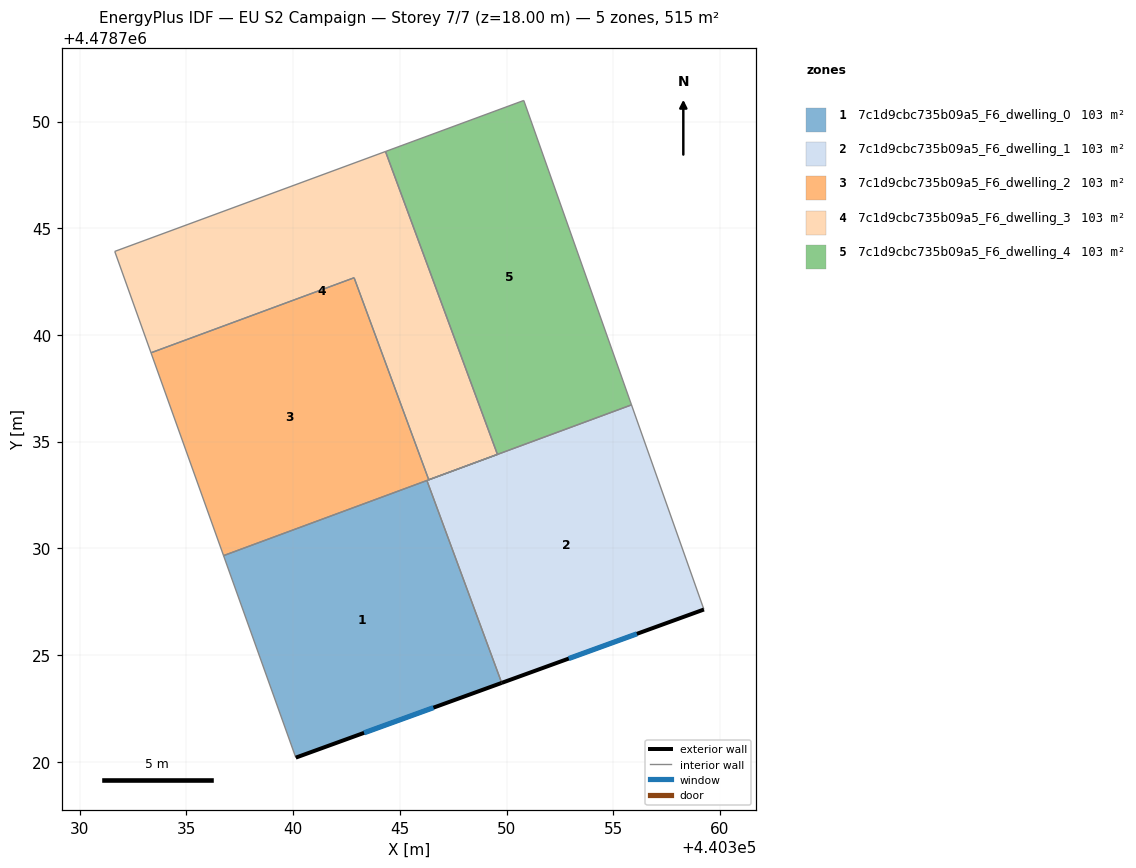
=== STOREY PLAN SPEC (per zone: floor XY polygon, exterior-wall plan segments, windows/doors) ===
zone 1: 7c1d9cbc735b09a5_F6_dwelling_0  (103.0 m²)
  floor: (440349.78, 4478723.69) (440346.27, 4478733.18) (440336.74, 4478729.66) (440340.13, 4478720.19)
  exterior wall: (440349.78, 4478723.69) – (440340.13, 4478720.19)  [10.3 m]
    window: (440346.58, 4478722.53) – (440343.32, 4478721.35)  [3.5 m²]
  interior walls: 3
zone 2: 7c1d9cbc735b09a5_F6_dwelling_1  (103.0 m²)
  floor: (440359.25, 4478727.13) (440355.86, 4478736.72) (440346.27, 4478733.18) (440349.78, 4478723.69)
  exterior wall: (440359.25, 4478727.13) – (440349.78, 4478723.69)  [10.1 m]
    window: (440356.11, 4478725.99) – (440352.92, 4478724.83)  [3.4 m²]
  interior walls: 4
zone 3: 7c1d9cbc735b09a5_F6_dwelling_2  (103.0 m²)
  floor: (440349.58, 4478734.40) (440346.36, 4478733.21) (440342.86, 4478742.68) (440333.34, 4478739.16) (440336.74, 4478729.66)
  interior walls: 6
zone 4: 7c1d9cbc735b09a5_F6_dwelling_3  (103.0 m²)
  floor: (440349.58, 4478734.40) (440344.33, 4478748.59) (440331.64, 4478743.91) (440333.34, 4478739.16) (440342.86, 4478742.68) (440346.36, 4478733.21)
  interior walls: 6
zone 5: 7c1d9cbc735b09a5_F6_dwelling_4  (103.0 m²)
  floor: (440355.86, 4478736.72) (440350.81, 4478750.99) (440344.33, 4478748.59) (440349.58, 4478734.40)
  interior walls: 4

=== DERIVED (storey summary) ===
Building: EU S2 Campaign
Storey: 7 of 7  (floor level z = 18.00 m)
Storey gross floor area: 514.8 m²
Zones on this storey: 5
  - 7c1d9cbc735b09a5_F6_dwelling_0: floor 103.0 m²; exterior wall 10.3 m (30.8 m²); 1 window(s) 3.5 m²; WWR 11.4%
  - 7c1d9cbc735b09a5_F6_dwelling_1: floor 103.0 m²; exterior wall 10.1 m (30.2 m²); 1 window(s) 3.4 m²; WWR 11.4%
  - 7c1d9cbc735b09a5_F6_dwelling_2: floor 103.0 m²
  - 7c1d9cbc735b09a5_F6_dwelling_3: floor 103.0 m²
  - 7c1d9cbc735b09a5_F6_dwelling_4: floor 103.0 m²
Zone adjacency (shared interzone walls):
  - 7c1d9cbc735b09a5_F6_dwelling_0 ↔ 7c1d9cbc735b09a5_F6_dwelling_1
  - 7c1d9cbc735b09a5_F6_dwelling_0 ↔ 7c1d9cbc735b09a5_F6_dwelling_2
  - 7c1d9cbc735b09a5_F6_dwelling_1 ↔ 7c1d9cbc735b09a5_F6_dwelling_2
  - 7c1d9cbc735b09a5_F6_dwelling_1 ↔ 7c1d9cbc735b09a5_F6_dwelling_4
  - 7c1d9cbc735b09a5_F6_dwelling_2 ↔ 7c1d9cbc735b09a5_F6_dwelling_3
  - 7c1d9cbc735b09a5_F6_dwelling_3 ↔ 7c1d9cbc735b09a5_F6_dwelling_4